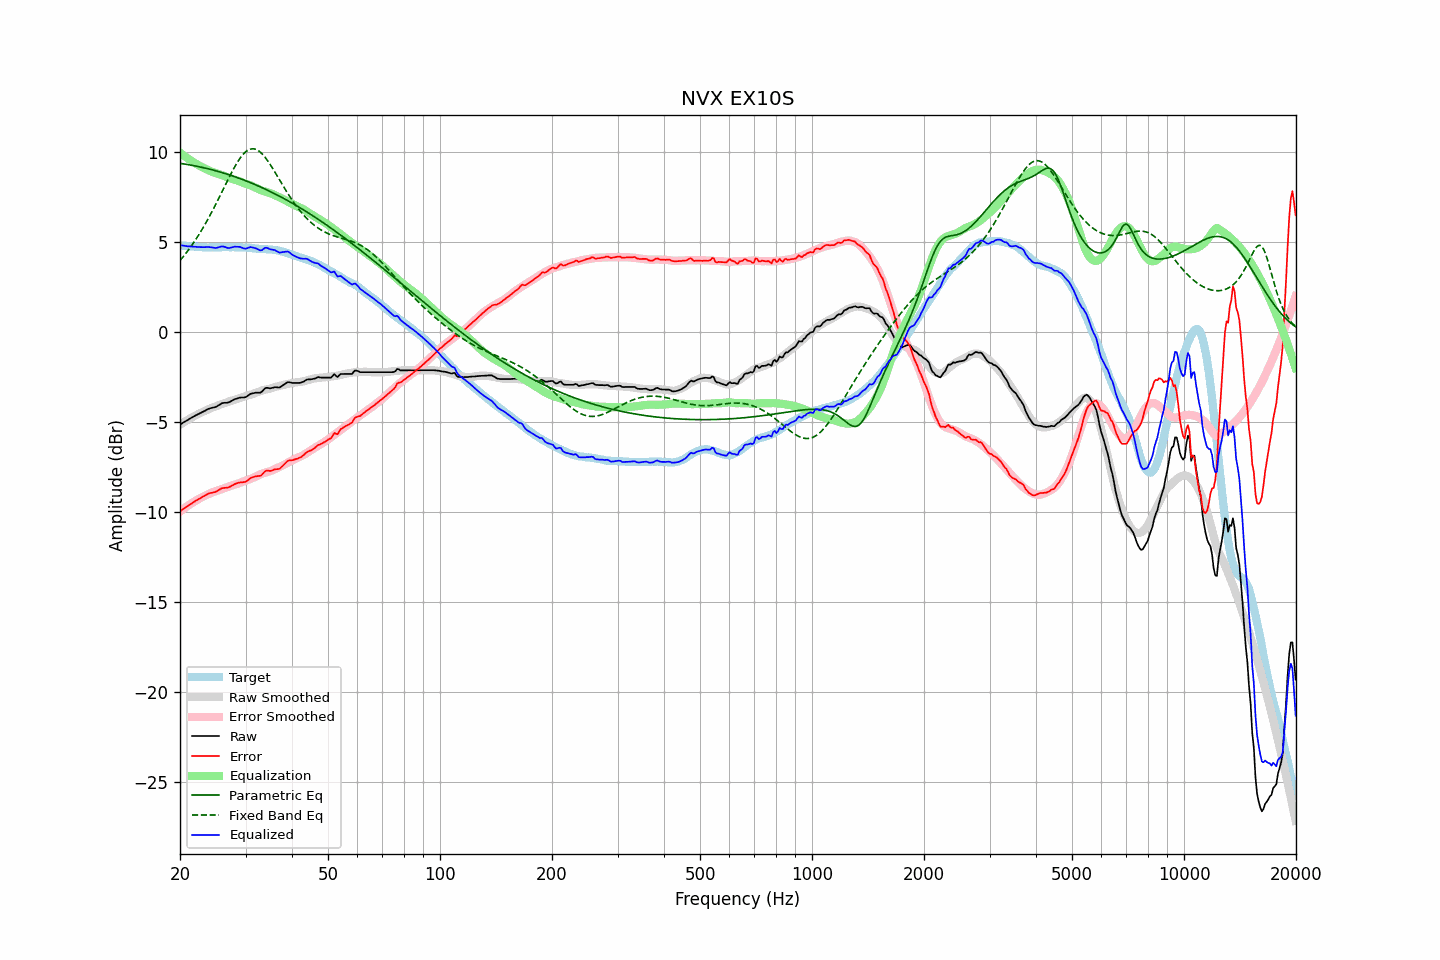

The table this chart was drawn from, first rows:
frequency, raw, error, smoothed, error_smoothed, equalization, parametric_eq, fixed_band_eq, equalized_raw, equalized_smoothed, target
20.00, -5.13, -9.96, -5.15, -9.97, 9.97, 9.38, 3.98, 4.84, 4.83, 4.82
20.20, -5.08, -9.90, -5.09, -9.90, 9.90, 9.37, 4.08, 4.82, 4.81, 4.81
20.40, -5.02, -9.83, -5.03, -9.83, 9.83, 9.35, 4.19, 4.81, 4.80, 4.80
20.61, -4.98, -9.78, -4.97, -9.77, 9.77, 9.34, 4.30, 4.79, 4.80, 4.80
20.81, -4.92, -9.70, -4.92, -9.70, 9.70, 9.33, 4.42, 4.78, 4.79, 4.78
21.02, -4.87, -9.65, -4.86, -9.64, 9.64, 9.31, 4.53, 4.77, 4.78, 4.78
21.23, -4.81, -9.58, -4.81, -9.58, 9.58, 9.29, 4.66, 4.77, 4.77, 4.77
21.44, -4.76, -9.54, -4.76, -9.52, 9.52, 9.28, 4.78, 4.76, 4.76, 4.78
21.66, -4.72, -9.48, -4.71, -9.47, 9.47, 9.26, 4.91, 4.75, 4.76, 4.77
21.87, -4.66, -9.42, -4.66, -9.41, 9.41, 9.24, 5.04, 4.75, 4.75, 4.75
22.09, -4.61, -9.36, -4.61, -9.36, 9.36, 9.23, 5.17, 4.74, 4.74, 4.74
22.31, -4.57, -9.32, -4.57, -9.30, 9.30, 9.21, 5.31, 4.73, 4.74, 4.74
22.54, -4.53, -9.26, -4.52, -9.25, 9.25, 9.19, 5.45, 4.73, 4.73, 4.73
22.76, -4.48, -9.21, -4.48, -9.20, 9.20, 9.17, 5.60, 4.72, 4.73, 4.73
22.99, -4.43, -9.15, -4.43, -9.16, 9.16, 9.15, 5.75, 4.72, 4.72, 4.72
23.22, -4.39, -9.10, -4.40, -9.12, 9.12, 9.13, 5.90, 4.72, 4.72, 4.71
23.45, -4.34, -9.06, -4.36, -9.07, 9.07, 9.11, 6.06, 4.73, 4.72, 4.72
23.69, -4.30, -9.00, -4.32, -9.03, 9.03, 9.09, 6.22, 4.73, 4.71, 4.71
23.92, -4.25, -8.96, -4.27, -8.99, 8.99, 9.07, 6.38, 4.73, 4.71, 4.70
24.16, -4.22, -8.94, -4.23, -8.95, 8.95, 9.04, 6.55, 4.72, 4.71, 4.71
24.40, -4.20, -8.93, -4.20, -8.91, 8.91, 9.02, 6.72, 4.70, 4.71, 4.72
24.65, -4.18, -8.90, -4.16, -8.87, 8.87, 9.00, 6.89, 4.69, 4.71, 4.72
24.89, -4.16, -8.88, -4.13, -8.84, 8.84, 8.97, 7.06, 4.68, 4.71, 4.72
25.14, -4.12, -8.84, -4.10, -8.81, 8.81, 8.95, 7.24, 4.69, 4.72, 4.72
25.39, -4.06, -8.78, -4.07, -8.78, 8.78, 8.92, 7.42, 4.72, 4.72, 4.71
25.65, -4.01, -8.73, -4.03, -8.75, 8.75, 8.90, 7.60, 4.74, 4.72, 4.71
25.91, -3.96, -8.68, -4.00, -8.72, 8.72, 8.87, 7.78, 4.77, 4.72, 4.72
26.16, -3.93, -8.66, -3.97, -8.69, 8.69, 8.84, 7.96, 4.76, 4.72, 4.73
26.43, -3.92, -8.65, -3.94, -8.66, 8.66, 8.82, 8.14, 4.73, 4.72, 4.73
26.69, -3.92, -8.65, -3.90, -8.62, 8.62, 8.79, 8.33, 4.70, 4.72, 4.72
26.96, -3.91, -8.64, -3.87, -8.59, 8.59, 8.76, 8.50, 4.67, 4.72, 4.72
27.23, -3.88, -8.59, -3.84, -8.56, 8.56, 8.73, 8.68, 4.68, 4.72, 4.72
27.50, -3.82, -8.54, -3.81, -8.53, 8.53, 8.70, 8.85, 4.70, 4.72, 4.72
27.77, -3.77, -8.50, -3.78, -8.50, 8.50, 8.67, 9.02, 4.73, 4.72, 4.72
28.05, -3.72, -8.45, -3.76, -8.48, 8.48, 8.64, 9.18, 4.75, 4.72, 4.72
28.33, -3.70, -8.41, -3.73, -8.45, 8.45, 8.61, 9.34, 4.75, 4.72, 4.71
28.62, -3.68, -8.38, -3.70, -8.42, 8.42, 8.58, 9.48, 4.75, 4.72, 4.71
28.90, -3.64, -8.36, -3.67, -8.39, 8.39, 8.55, 9.62, 4.74, 4.71, 4.71
29.19, -3.63, -8.34, -3.64, -8.35, 8.35, 8.51, 9.74, 4.71, 4.71, 4.71
29.48, -3.63, -8.34, -3.60, -8.31, 8.31, 8.48, 9.85, 4.68, 4.71, 4.71
29.78, -3.62, -8.33, -3.57, -8.27, 8.27, 8.44, 9.95, 4.65, 4.70, 4.70
30.08, -3.60, -8.31, -3.55, -8.25, 8.25, 8.41, 10.03, 4.64, 4.70, 4.71
30.38, -3.55, -8.24, -3.53, -8.22, 8.22, 8.37, 10.10, 4.67, 4.69, 4.70
30.68, -3.48, -8.17, -3.51, -8.19, 8.19, 8.34, 10.15, 4.70, 4.68, 4.68
30.99, -3.43, -8.10, -3.48, -8.15, 8.15, 8.30, 10.18, 4.73, 4.67, 4.68
31.30, -3.40, -8.07, -3.45, -8.11, 8.11, 8.27, 10.19, 4.71, 4.67, 4.66
31.61, -3.38, -8.05, -3.41, -8.07, 8.07, 8.23, 10.18, 4.69, 4.66, 4.66
31.93, -3.36, -8.01, -3.38, -8.03, 8.03, 8.19, 10.16, 4.67, 4.65, 4.65
32.24, -3.36, -8.01, -3.34, -7.99, 7.99, 8.15, 10.12, 4.62, 4.64, 4.64
32.57, -3.36, -7.99, -3.31, -7.95, 7.95, 8.11, 10.07, 4.58, 4.64, 4.63
32.89, -3.36, -7.99, -3.27, -7.90, 7.90, 8.07, 10.00, 4.54, 4.63, 4.62
33.22, -3.30, -7.92, -3.24, -7.86, 7.86, 8.03, 9.91, 4.56, 4.62, 4.62
33.55, -3.20, -7.82, -3.22, -7.83, 7.83, 7.99, 9.82, 4.63, 4.62, 4.61
33.89, -3.11, -7.73, -3.20, -7.81, 7.81, 7.95, 9.71, 4.69, 4.61, 4.62
34.23, -3.09, -7.70, -3.18, -7.78, 7.78, 7.91, 9.59, 4.69, 4.61, 4.60
34.57, -3.10, -7.70, -3.16, -7.76, 7.76, 7.86, 9.46, 4.65, 4.60, 4.59
34.92, -3.12, -7.71, -3.14, -7.73, 7.73, 7.82, 9.33, 4.60, 4.59, 4.59
35.27, -3.10, -7.70, -3.11, -7.70, 7.70, 7.78, 9.19, 4.59, 4.58, 4.59
35.62, -3.08, -7.66, -3.09, -7.66, 7.66, 7.73, 9.05, 4.57, 4.57, 4.58
35.97, -3.05, -7.62, -3.06, -7.61, 7.61, 7.69, 8.90, 4.56, 4.56, 4.57
... 635 more rows
